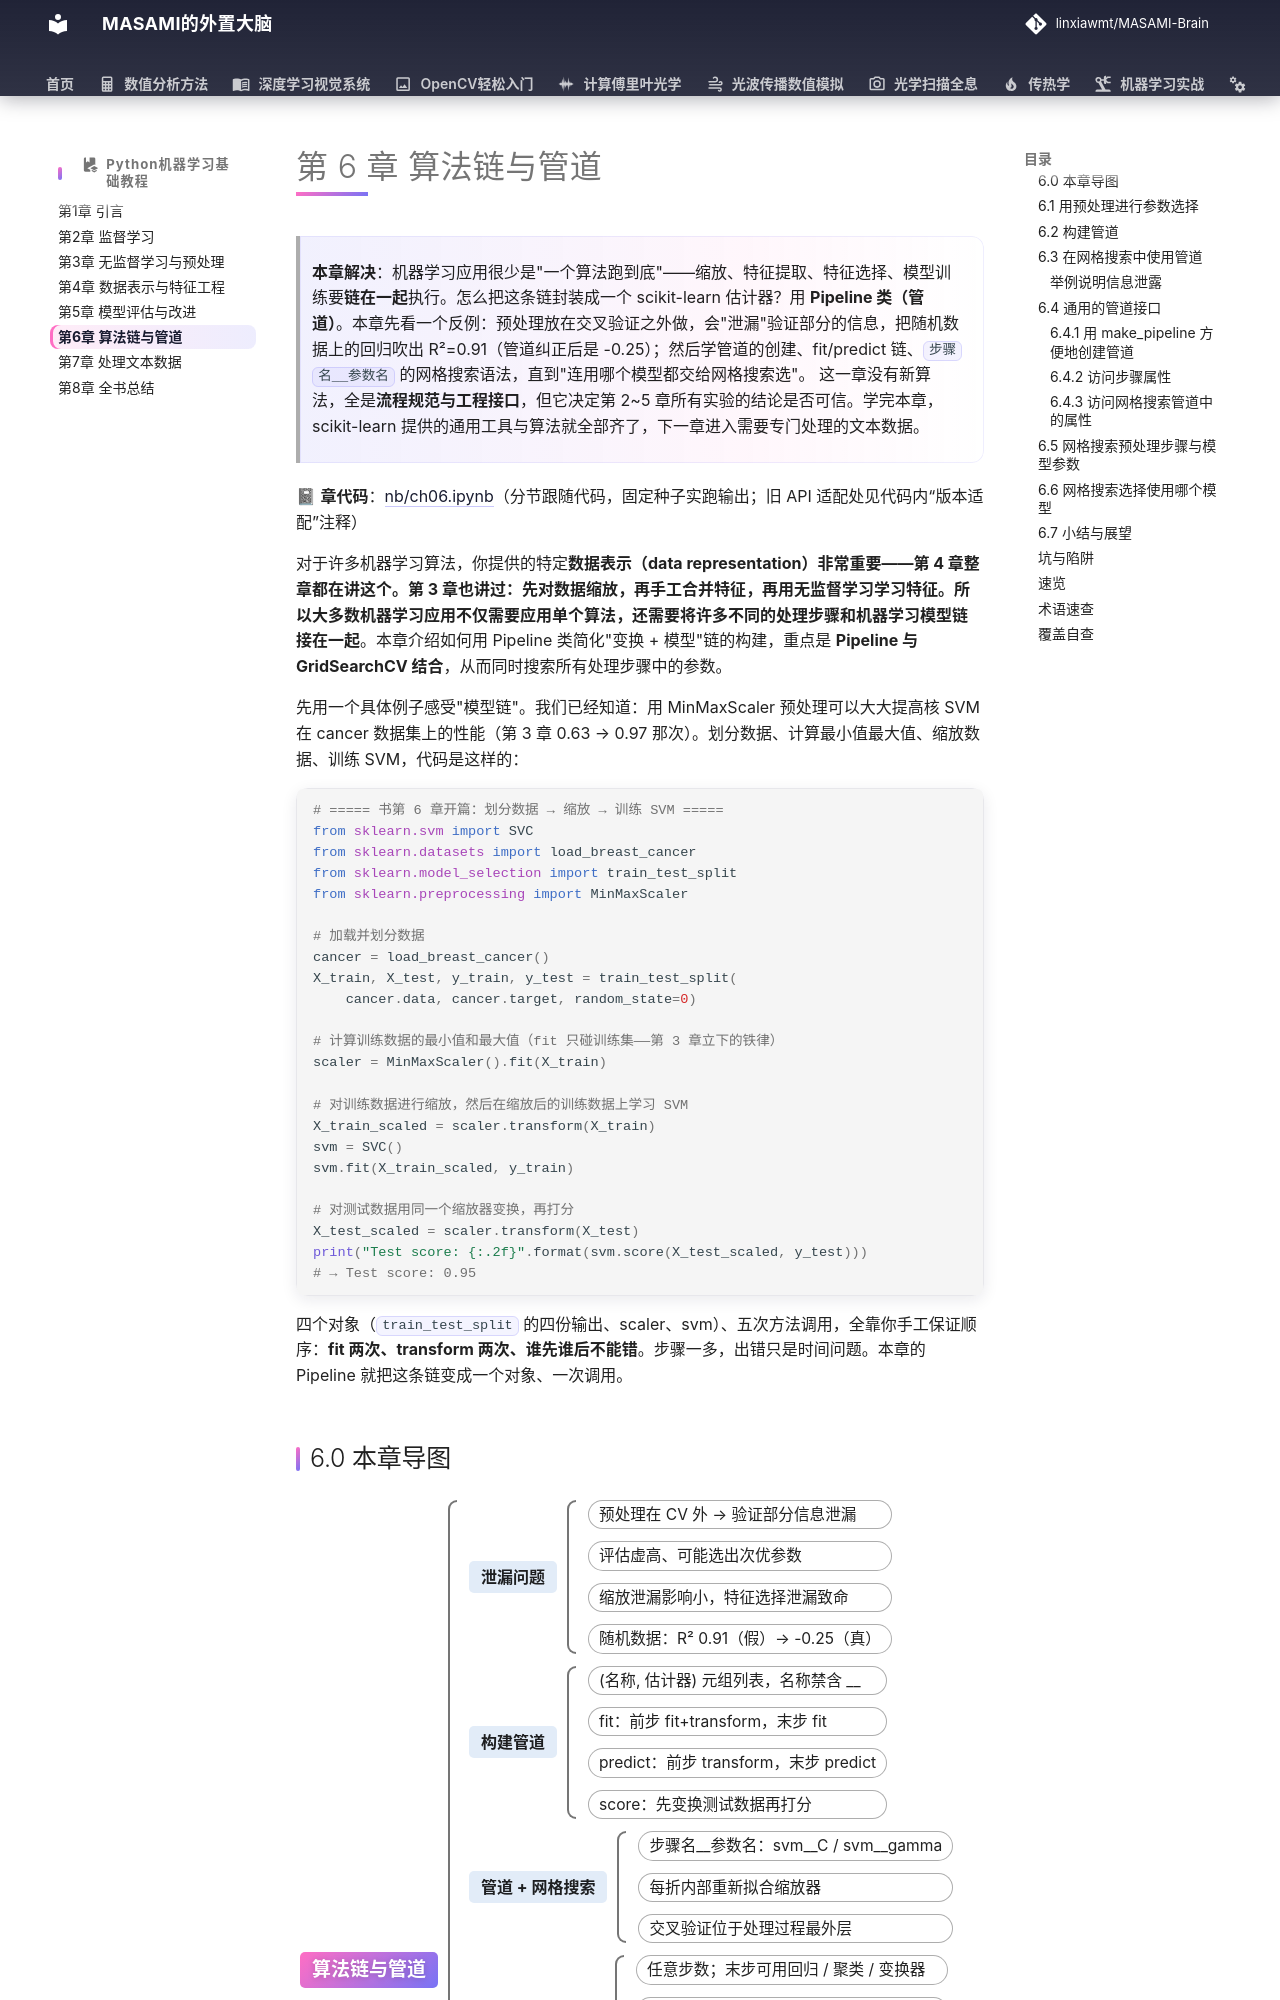

repository: linxiawmt/MASAMI-Brain · page: Python机器学习基础教程/ch06/index.html · generator: mkdocs

# 第 6 章 算法链与管道

> **本章解决**：机器学习应用很少是"一个算法跑到底"——缩放、特征提取、特征选择、模型训练要**链在一起**执行。怎么把这条链封装成一个 scikit-learn 估计器？用 **Pipeline 类（管道）**。本章先看一个反例：预处理放在交叉验证之外做，会"泄漏"验证部分的信息，把随机数据上的回归吹出 R²=0.91（管道纠正后是 -0.25）；然后学管道的创建、fit/predict 链、`步骤名__参数名` 的网格搜索语法，直到"连用哪个模型都交给网格搜索选"。
> 这一章没有新算法，全是**流程规范与工程接口**，但它决定第 2~5 章所有实验的结论是否可信。学完本章，scikit-learn 提供的通用工具与算法就全部齐了，下一章进入需要专门处理的文本数据。

📓 **章代码**：[nb/ch06.ipynb](nb/ch06.ipynb)（分节跟随代码，固定种子实跑输出；旧 API 适配处见代码内“版本适配”注释）

对于许多机器学习算法，你提供的特定**数据表示（data representation）**非常重要——第 4 章整章都在讲这个。第 3 章也讲过：先对数据缩放，再手工合并特征，再用无监督学习学习特征。所以大多数机器学习应用不仅需要应用单个算法，还需要**将许多不同的处理步骤和机器学习模型链接在一起**。本章介绍如何用 Pipeline 类简化"变换 + 模型"链的构建，重点是 **Pipeline 与 GridSearchCV 结合**，从而同时搜索所有处理步骤中的参数。

先用一个具体例子感受"模型链"。我们已经知道：用 MinMaxScaler 预处理可以大大提高核 SVM 在 cancer 数据集上的性能（第 3 章 0.63 → 0.97 那次）。划分数据、计算最小值最大值、缩放数据、训练 SVM，代码是这样的：

```python
# ===== 书第 6 章开篇：划分数据 → 缩放 → 训练 SVM =====
from sklearn.svm import SVC
from sklearn.datasets import load_breast_cancer
from sklearn.model_selection import train_test_split
from sklearn.preprocessing import MinMaxScaler

# 加载并划分数据
cancer = load_breast_cancer()
X_train, X_test, y_train, y_test = train_test_split(
    cancer.data, cancer.target, random_state=0)

# 计算训练数据的最小值和最大值（fit 只碰训练集——第 3 章立下的铁律）
scaler = MinMaxScaler().fit(X_train)

# 对训练数据进行缩放，然后在缩放后的训练数据上学习 SVM
X_train_scaled = scaler.transform(X_train)
svm = SVC()
svm.fit(X_train_scaled, y_train)

# 对测试数据用同一个缩放器变换，再打分
X_test_scaled = scaler.transform(X_test)
print("Test score: {:.2f}".format(svm.score(X_test_scaled, y_test)))
# → Test score: 0.95
```

四个对象（`train_test_split` 的四份输出、scaler、svm）、五次方法调用，全靠你手工保证顺序：**fit 两次、transform 两次、谁先谁后不能错**。步骤一多，出错只是时间问题。本章的 Pipeline 就把这条链变成一个对象、一次调用。
